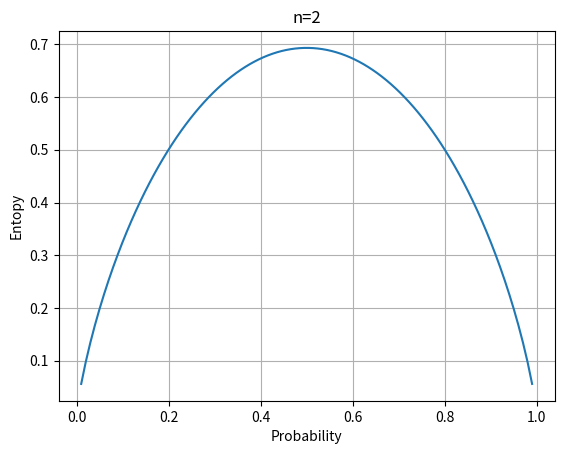

Python code for this plot:
import numpy as np # Import the package to deal with number and math
import matplotlib.pyplot as plt# Import package helping us draw the graph
import math

def H(p1):
    return -(p1*np.log(p1)+(1-p1)*np.log(1-p1))
#--------------set the data set of x and y------------------
xlist = np.linspace(0.01,0.99,num=100)#create linear space of sample of x-axis,np.linspace(start,end,number of sample)
ylist = H(xlist)
#-------------plot the figure-------------------------------
plt.figure(num=0,dpi=120)
plt.plot(xlist,ylist)
#------------Add extra stuff-------------------------------
plt.title("n=2")
plt.xlabel("Probability")
plt.ylabel("Entopy")
plt.grid(True)#Show the net lines
plt.savefig("entropy_plot.png")